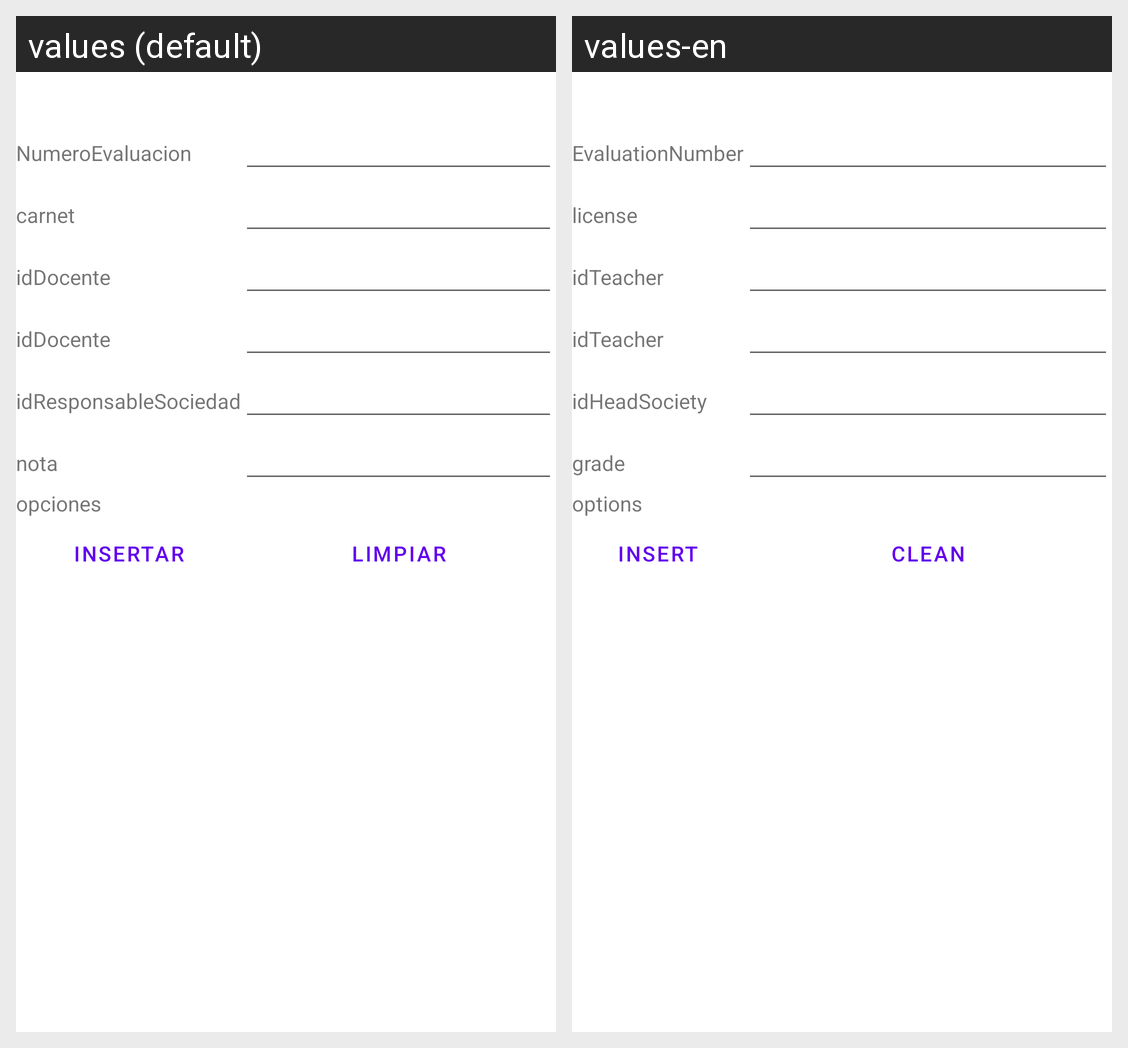

The same Android screen rendered under two of its app's locales, left to right. List the strings drawn on it with the default value and each locale's translation.
Android screen res/layout/activity_segunda_revision_insertar.xml rendered under 2 locales, left to right: values (default), values-en. Device: Nexus 5 (rendered at 1080×1920; each locale shown at half size, 540×960, under a caption strip naming it); theme Theme.ControlDeProcesosAdministrativos.
Strings drawn on this screen, with the default value and each locale's value (text and hints the layout hard-codes, and strings that could not be matched under every locale, appear in the picture but are not listed):

NumeroEvaluacion
  values: NumeroEvaluacion
  values-en: EvaluationNumber

carnet
  values: carnet
  values-en: license

idDocente
  values: idDocente
  values-en: idTeacher

idRespuesta
  values: idResponsableSociedad
  values-en: idHeadSociety

nota
  values: nota
  values-en: grade

opciones
  values: opciones
  values-en: options

insertar
  values: Insertar
  values-en: Insert

limpiar
  values: Limpiar
  values-en: Clean
